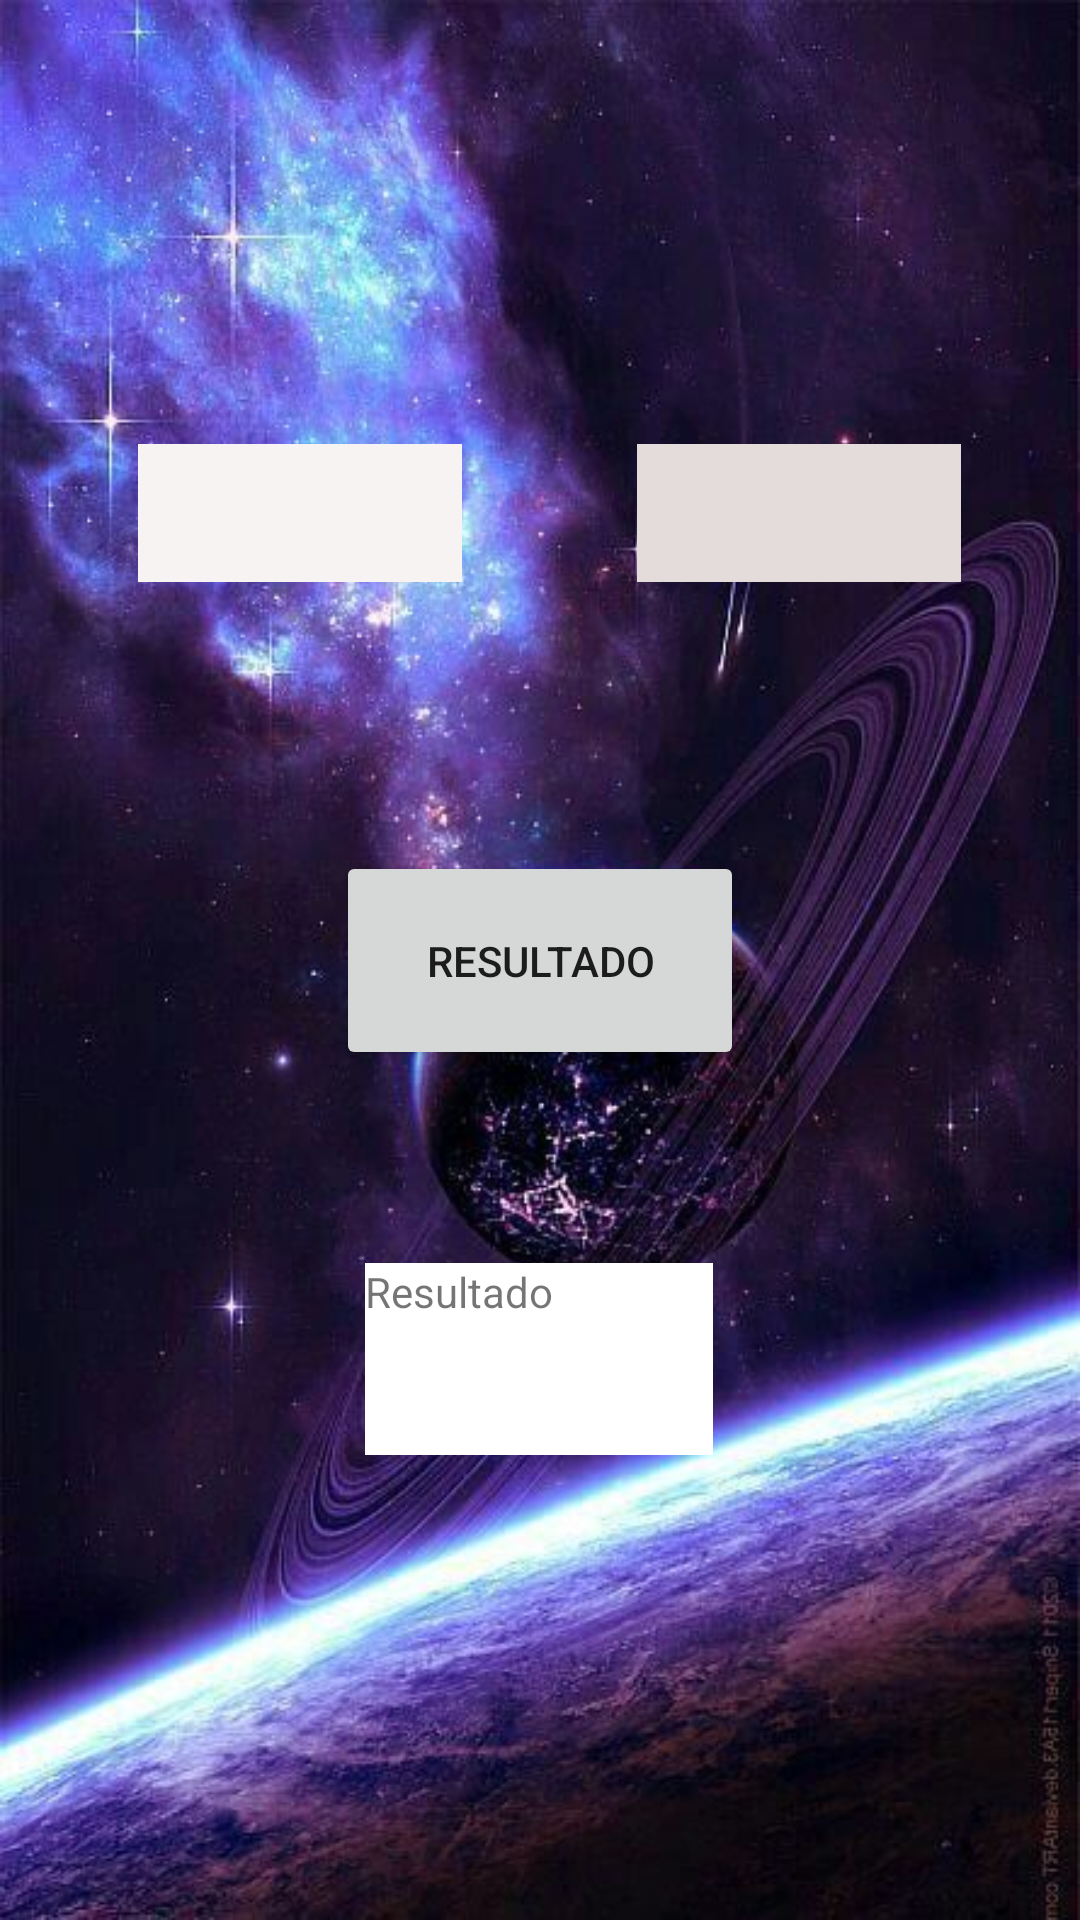

This screen was rendered from an Android layout file. Write that file and the resources it references.
<!-- AndroidManifest.xml: application theme Theme.Corte2dia1 -->
<!-- res/layout/activity_activitypotencia.xml -->
<?xml version="1.0" encoding="utf-8"?>
<androidx.constraintlayout.widget.ConstraintLayout xmlns:android="http://schemas.android.com/apk/res/android"
    xmlns:app="http://schemas.android.com/apk/res-auto"
    xmlns:tools="http://schemas.android.com/tools"
    android:layout_width="match_parent"
    android:layout_height="match_parent"
    android:background="@drawable/galaxia"
    tools:context=".Activitypotencia">

    <Button
        android:id="@+id/boton_poten"
        android:layout_width="136dp"
        android:layout_height="73dp"
        android:text="@string/boton_poten"
        app:layout_constraintBottom_toBottomOf="parent"
        app:layout_constraintEnd_toEndOf="parent"
        app:layout_constraintStart_toStartOf="parent"
        app:layout_constraintTop_toTopOf="parent" />

    <EditText
        android:id="@+id/valor_pot1"
        android:layout_width="116dp"
        android:layout_height="63dp"
        android:backgroundTint="#F8F3F3"
        android:backgroundTintMode="add"
        android:ems="10"
        android:inputType="number"
        android:textColor="#F1DCDC"
        android:textColorHighlight="#E6D4D4"
        android:textColorHint="#DCC0C0"
        android:textColorLink="#E6DBDB"
        app:layout_constraintBottom_toBottomOf="parent"
        app:layout_constraintEnd_toEndOf="parent"
        app:layout_constraintHorizontal_bias="0.172"
        app:layout_constraintStart_toStartOf="parent"
        app:layout_constraintTop_toTopOf="parent"
        app:layout_constraintVertical_bias="0.239"
        tools:ignore="SpeakableTextPresentCheck" />

    <EditText
        android:id="@+id/valor_pot2"
        android:layout_width="116dp"
        android:layout_height="63dp"
        android:backgroundTint="#E4DBDB"
        android:backgroundTintMode="add"
        android:ems="10"
        android:inputType="number"
        android:textColor="#ECD6D6"
        android:textColorHighlight="#ECDBDB"
        android:textColorHint="#E1D8D8"
        android:textColorLink="#EFE2E2"
        app:layout_constraintBottom_toBottomOf="parent"
        app:layout_constraintEnd_toEndOf="parent"
        app:layout_constraintHorizontal_bias="0.854"
        app:layout_constraintStart_toStartOf="parent"
        app:layout_constraintTop_toTopOf="parent"
        app:layout_constraintVertical_bias="0.239"
        tools:ignore="SpeakableTextPresentCheck" />

    <TextView
        android:id="@+id/text_result"
        android:layout_width="116dp"
        android:layout_height="64dp"
        android:background="#BFEAE2E2"
        android:backgroundTint="#EFE9E9"
        android:backgroundTintMode="add"
        android:text="Resultado"
        app:layout_constraintBottom_toBottomOf="parent"
        app:layout_constraintEnd_toEndOf="parent"
        app:layout_constraintHorizontal_bias="0.498"
        app:layout_constraintStart_toStartOf="parent"
        app:layout_constraintTop_toTopOf="parent"
        app:layout_constraintVertical_bias="0.731" />
</androidx.constraintlayout.widget.ConstraintLayout>
<!-- resources referenced by this layout -->
<resources>
  <!-- drawable galaxia: jpg bitmap (drawable, 61798 bytes) -->
  <string name="boton_poten">RESULTADO</string>
  <style name="Theme.Corte2dia1" parent="Theme.MaterialComponents.DayNight.DarkActionBar">
          
          <item name="colorPrimary">@color/purple_500</item>
          <item name="colorPrimaryVariant">@color/purple_700</item>
          <item name="colorOnPrimary">@color/white</item>
          
          <item name="colorSecondary">@color/teal_200</item>
          <item name="colorSecondaryVariant">@color/teal_700</item>
          <item name="colorOnSecondary">@color/black</item>
          
          <item name="android:statusBarColor">?attr/colorPrimaryVariant</item>
          
      </style>
  <!-- not gathered from this repository: default colours our renderer supplied (Android Studio template values) -->
  <color name="purple_500">#FF6200EE</color>
  <color name="purple_700">#FF3700B3</color>
  <color name="teal_200">#FF03DAC5</color>
  <color name="teal_700">#FF018786</color>
  <color name="black">#FF000000</color>
  <color name="white">#FFFFFFFF</color>
</resources>
